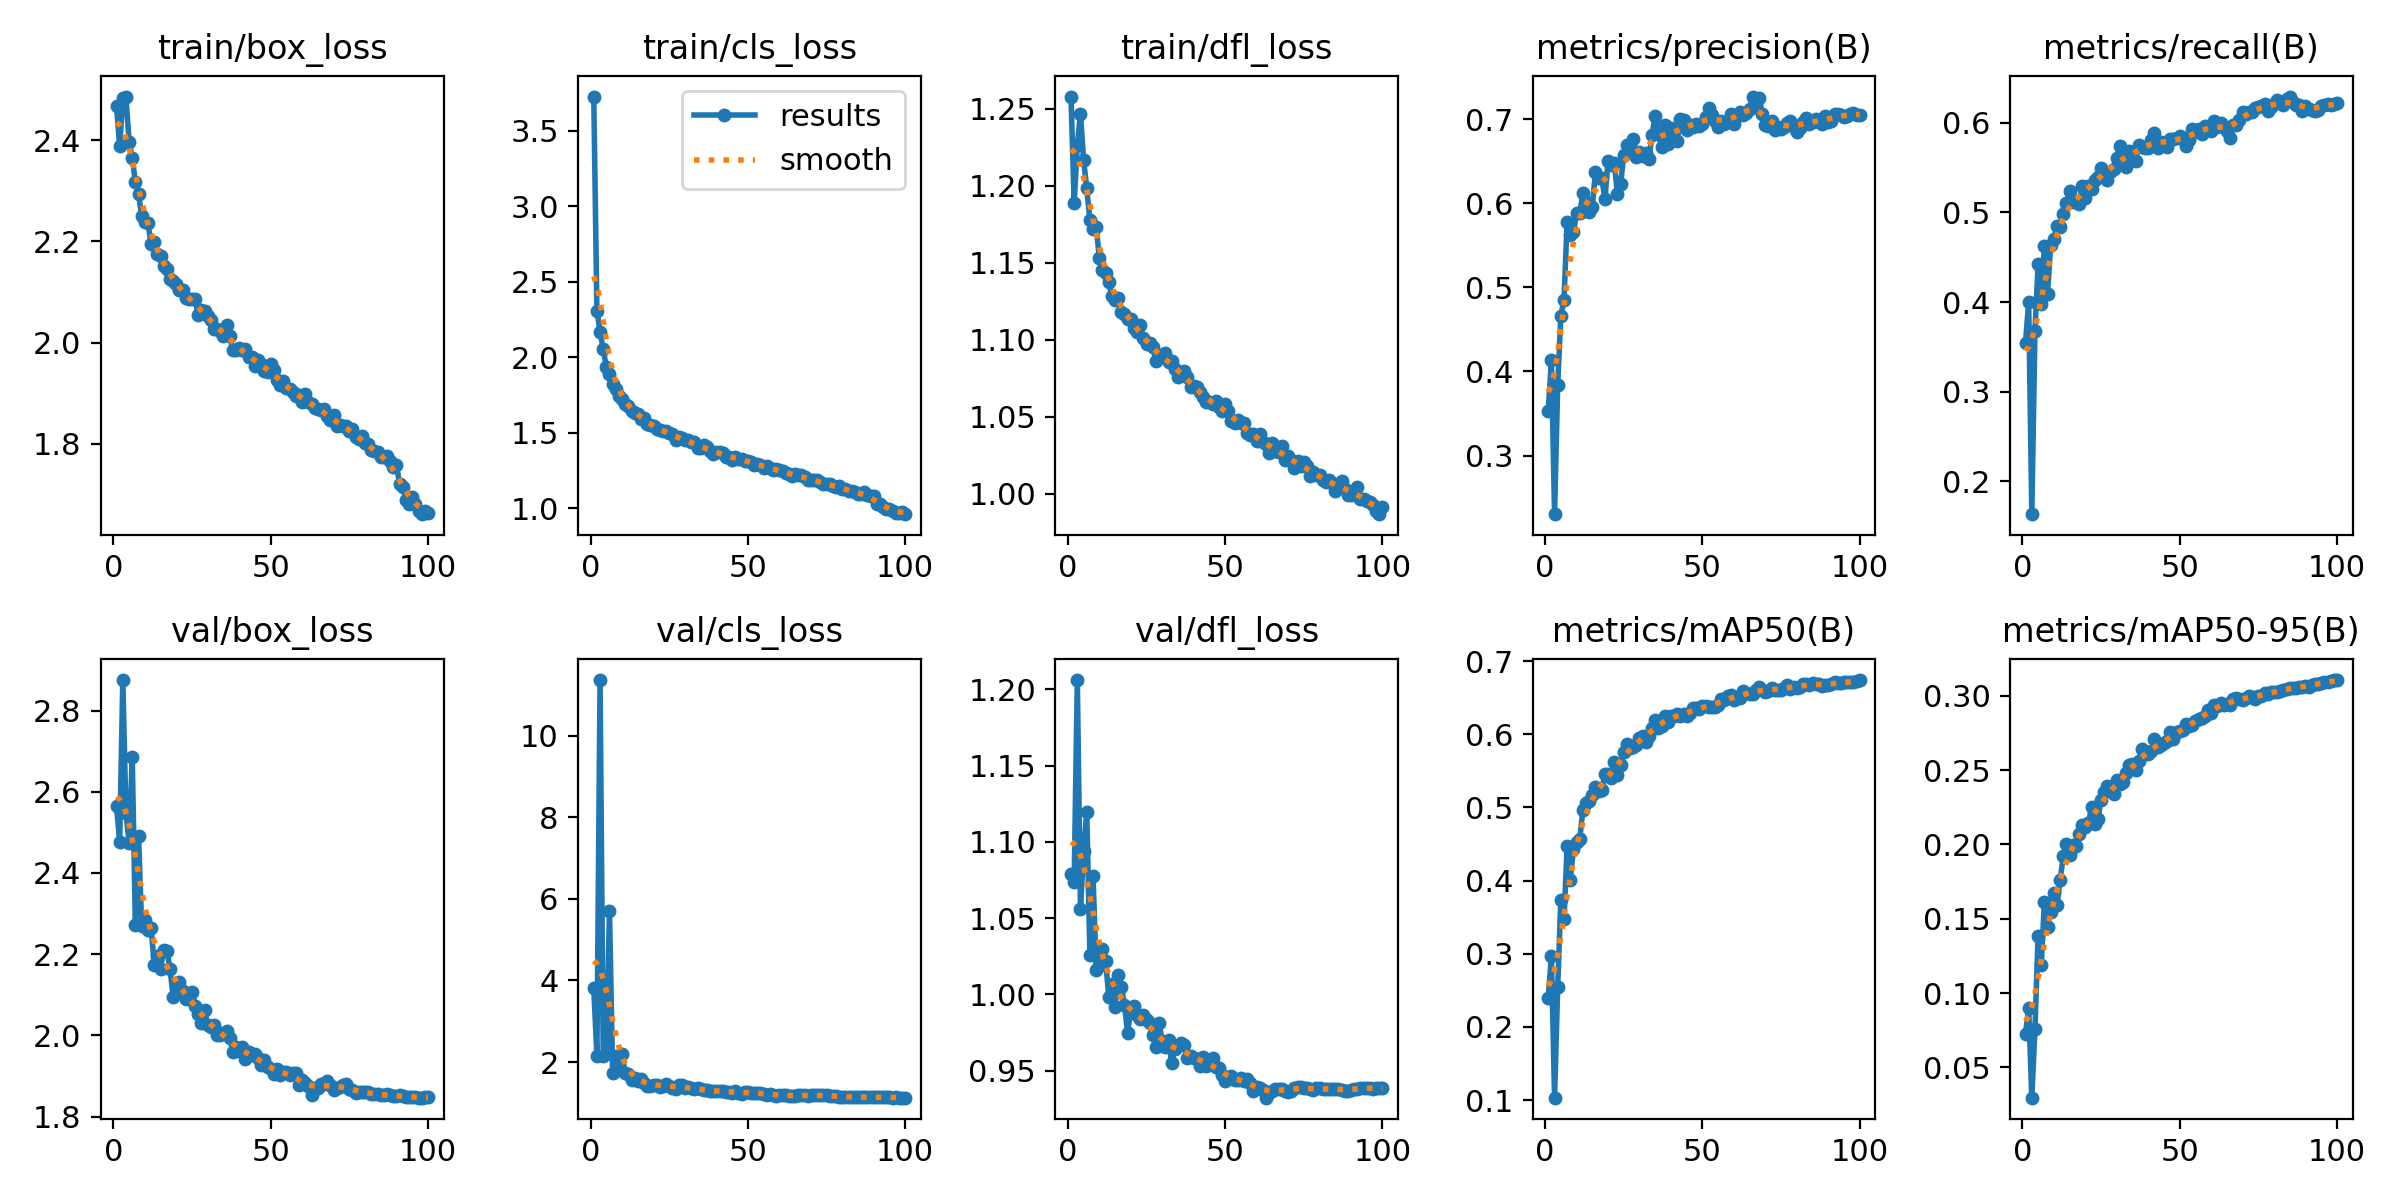

Data behind this chart, as committed beside it:
epoch, train/box_loss, train/cls_loss, train/dfl_loss, metrics/precision(B), metrics/recall(B), metrics/mAP50(B), metrics/mAP50-95(B), val/box_loss, val/cls_loss, val/dfl_loss, lr/pg0, lr/pg1, lr/pg2
1, 2.468, 3.726, 1.258, 0.3535, 0.3547, 0.2395, 0.0727, 2.565, 3.804, 1.079, 0.003328, 0.003328, 0.003328
2, 2.388, 2.308, 1.189, 0.4133, 0.3998, 0.2975, 0.08972, 2.476, 2.159, 1.074, 0.006595, 0.006595, 0.006595
3, 2.483, 2.17, 1.226, 0.2304, 0.1633, 0.1033, 0.02963, 2.875, 11.36, 1.206, 0.009797, 0.009797, 0.009797
4, 2.486, 2.053, 1.247, 0.3844, 0.3674, 0.2553, 0.07579, 2.548, 2.153, 1.056, 0.009703, 0.009703, 0.009703
5, 2.397, 1.937, 1.217, 0.4663, 0.4421, 0.3735, 0.1383, 2.475, 2.199, 1.094, 0.009604, 0.009604, 0.009604
6, 2.365, 1.892, 1.198, 0.4849, 0.398, 0.3474, 0.1187, 2.685, 5.709, 1.12, 0.009505, 0.009505, 0.009505
7, 2.318, 1.822, 1.178, 0.5777, 0.4625, 0.4467, 0.1614, 2.271, 1.73, 1.026, 0.009406, 0.009406, 0.009406
8, 2.293, 1.789, 1.172, 0.5626, 0.4088, 0.4015, 0.1442, 2.491, 2.154, 1.078, 0.009307, 0.009307, 0.009307
9, 2.251, 1.744, 1.173, 0.5655, 0.4637, 0.4426, 0.1548, 2.268, 1.796, 1.016, 0.009208, 0.009208, 0.009208
10, 2.239, 1.728, 1.153, 0.5885, 0.4699, 0.4534, 0.1672, 2.284, 2.198, 1.018, 0.009109, 0.009109, 0.009109
11, 2.237, 1.69, 1.146, 0.5881, 0.485, 0.4563, 0.1593, 2.259, 1.727, 1.029, 0.00901, 0.00901, 0.00901
12, 2.194, 1.678, 1.143, 0.6118, 0.4835, 0.4966, 0.1762, 2.264, 1.711, 1.022, 0.008911, 0.008911, 0.008911
13, 2.199, 1.645, 1.138, 0.6011, 0.4986, 0.5068, 0.192, 2.174, 1.548, 0.9985, 0.008812, 0.008812, 0.008812
14, 2.176, 1.63, 1.129, 0.5897, 0.5103, 0.5093, 0.1999, 2.195, 1.6, 1.007, 0.008713, 0.008713, 0.008713
15, 2.171, 1.627, 1.126, 0.5954, 0.5236, 0.5175, 0.1932, 2.164, 1.534, 0.9916, 0.008614, 0.008614, 0.008614
16, 2.151, 1.592, 1.127, 0.6375, 0.5113, 0.528, 0.1994, 2.211, 1.584, 1.012, 0.008515, 0.008515, 0.008515
17, 2.146, 1.598, 1.118, 0.6296, 0.5116, 0.5227, 0.1989, 2.209, 1.488, 1.005, 0.008416, 0.008416, 0.008416
18, 2.126, 1.559, 1.117, 0.6299, 0.5098, 0.5238, 0.2067, 2.164, 1.413, 0.9929, 0.008317, 0.008317, 0.008317
19, 2.123, 1.553, 1.114, 0.605, 0.5289, 0.5458, 0.2133, 2.095, 1.404, 0.9747, 0.008218, 0.008218, 0.008218
20, 2.117, 1.548, 1.114, 0.6497, 0.5162, 0.5453, 0.2117, 2.127, 1.444, 0.9911, 0.008119, 0.008119, 0.008119
21, 2.104, 1.527, 1.108, 0.6457, 0.5292, 0.5405, 0.2146, 2.132, 1.447, 0.9921, 0.00802, 0.00802, 0.00802
22, 2.104, 1.517, 1.105, 0.6479, 0.5264, 0.5618, 0.2248, 2.11, 1.388, 0.9866, 0.007921, 0.007921, 0.007921
23, 2.088, 1.513, 1.11, 0.6104, 0.536, 0.5448, 0.2137, 2.089, 1.422, 0.9839, 0.007822, 0.007822, 0.007822
24, 2.086, 1.51, 1.101, 0.6227, 0.54, 0.5585, 0.2169, 2.092, 1.47, 0.9863, 0.007723, 0.007723, 0.007723
25, 2.085, 1.5, 1.097, 0.6574, 0.5497, 0.5761, 0.2298, 2.106, 1.409, 0.983, 0.007624, 0.007624, 0.007624
26, 2.086, 1.495, 1.098, 0.6689, 0.5446, 0.5873, 0.2353, 2.072, 1.369, 0.9809, 0.007525, 0.007525, 0.007525
27, 2.054, 1.451, 1.095, 0.6646, 0.536, 0.5809, 0.2394, 2.052, 1.338, 0.9734, 0.007426, 0.007426, 0.007426
28, 2.065, 1.47, 1.086, 0.6765, 0.5449, 0.5826, 0.2356, 2.031, 1.427, 0.9655, 0.007327, 0.007327, 0.007327
29, 2.062, 1.463, 1.089, 0.6547, 0.5489, 0.5853, 0.234, 2.063, 1.433, 0.9814, 0.007228, 0.007228, 0.007228
30, 2.053, 1.455, 1.09, 0.6612, 0.561, 0.5952, 0.2432, 2.025, 1.366, 0.9691, 0.007129, 0.007129, 0.007129
31, 2.045, 1.45, 1.091, 0.6562, 0.5743, 0.5971, 0.2409, 2.021, 1.378, 0.9652, 0.00703, 0.00703, 0.00703
32, 2.027, 1.437, 1.086, 0.6594, 0.557, 0.5901, 0.2419, 2.024, 1.357, 0.9702, 0.006931, 0.006931, 0.006931
33, 2.027, 1.437, 1.086, 0.6529, 0.5508, 0.5973, 0.2481, 2.001, 1.336, 0.9548, 0.006832, 0.006832, 0.006832
34, 2.022, 1.4, 1.081, 0.6815, 0.5684, 0.6084, 0.2536, 2, 1.352, 0.9642, 0.006733, 0.006733, 0.006733
35, 2.012, 1.4, 1.076, 0.7039, 0.5675, 0.6192, 0.254, 2.006, 1.33, 0.9659, 0.006634, 0.006634, 0.006634
36, 2.035, 1.419, 1.078, 0.6826, 0.5576, 0.6089, 0.2501, 2.01, 1.304, 0.9681, 0.006535, 0.006535, 0.006535
37, 2.014, 1.405, 1.08, 0.667, 0.5755, 0.6112, 0.2559, 1.994, 1.307, 0.9669, 0.006436, 0.006436, 0.006436
38, 1.985, 1.381, 1.076, 0.6934, 0.5733, 0.6251, 0.2644, 1.96, 1.298, 0.9581, 0.006337, 0.006337, 0.006337
39, 1.985, 1.361, 1.069, 0.6701, 0.5714, 0.6164, 0.2607, 1.971, 1.283, 0.9596, 0.006238, 0.006238, 0.006238
40, 1.99, 1.375, 1.07, 0.6893, 0.5721, 0.6247, 0.2605, 1.962, 1.285, 0.9581, 0.006139, 0.006139, 0.006139
41, 1.985, 1.371, 1.069, 0.6774, 0.581, 0.6255, 0.2631, 1.972, 1.281, 0.9577, 0.00604, 0.00604, 0.00604
42, 1.987, 1.365, 1.066, 0.6734, 0.5889, 0.6284, 0.2708, 1.942, 1.294, 0.9528, 0.005941, 0.005941, 0.005941
43, 1.971, 1.341, 1.063, 0.6996, 0.5721, 0.6255, 0.2655, 1.958, 1.274, 0.9587, 0.005842, 0.005842, 0.005842
44, 1.971, 1.341, 1.06, 0.6994, 0.5789, 0.6272, 0.2668, 1.952, 1.274, 0.9528, 0.005743, 0.005743, 0.005743
45, 1.954, 1.324, 1.06, 0.6868, 0.5767, 0.6252, 0.268, 1.954, 1.252, 0.9551, 0.005644, 0.005644, 0.005644
46, 1.966, 1.341, 1.058, 0.6934, 0.5733, 0.6291, 0.2693, 1.945, 1.288, 0.9579, 0.005545, 0.005545, 0.005545
47, 1.957, 1.329, 1.06, 0.6911, 0.5816, 0.6357, 0.2755, 1.927, 1.252, 0.9523, 0.005446, 0.005446, 0.005446
48, 1.943, 1.33, 1.057, 0.6944, 0.5814, 0.6363, 0.2711, 1.939, 1.221, 0.9518, 0.005347, 0.005347, 0.005347
49, 1.941, 1.313, 1.054, 0.6915, 0.5827, 0.6352, 0.2754, 1.921, 1.255, 0.947, 0.005248, 0.005248, 0.005248
50, 1.958, 1.317, 1.058, 0.6941, 0.5849, 0.6382, 0.2761, 1.918, 1.267, 0.9434, 0.005149, 0.005149, 0.005149
51, 1.947, 1.31, 1.054, 0.7028, 0.5829, 0.6392, 0.2767, 1.904, 1.246, 0.9453, 0.00505, 0.00505, 0.00505
52, 1.927, 1.287, 1.047, 0.7128, 0.5743, 0.638, 0.2809, 1.918, 1.238, 0.9466, 0.004951, 0.004951, 0.004951
53, 1.916, 1.292, 1.046, 0.7052, 0.581, 0.6379, 0.2795, 1.903, 1.251, 0.9437, 0.004852, 0.004852, 0.004852
54, 1.923, 1.287, 1.048, 0.6976, 0.5926, 0.6369, 0.2802, 1.909, 1.244, 0.9436, 0.004753, 0.004753, 0.004753
55, 1.91, 1.27, 1.046, 0.6907, 0.5897, 0.6407, 0.2832, 1.91, 1.218, 0.9449, 0.004654, 0.004654, 0.004654
56, 1.909, 1.279, 1.046, 0.698, 0.5928, 0.6482, 0.2843, 1.901, 1.2, 0.9433, 0.004555, 0.004555, 0.004555
57, 1.903, 1.268, 1.039, 0.6943, 0.5875, 0.6464, 0.2849, 1.907, 1.217, 0.9442, 0.004456, 0.004456, 0.004456
58, 1.893, 1.253, 1.038, 0.6967, 0.5968, 0.6519, 0.2867, 1.906, 1.19, 0.9418, 0.004357, 0.004357, 0.004357
59, 1.897, 1.26, 1.039, 0.7065, 0.5931, 0.6537, 0.2903, 1.877, 1.176, 0.9369, 0.004258, 0.004258, 0.004258
60, 1.882, 1.253, 1.034, 0.6945, 0.5912, 0.6471, 0.2884, 1.89, 1.195, 0.9392, 0.004159, 0.004159, 0.004159
... 40 more rows
